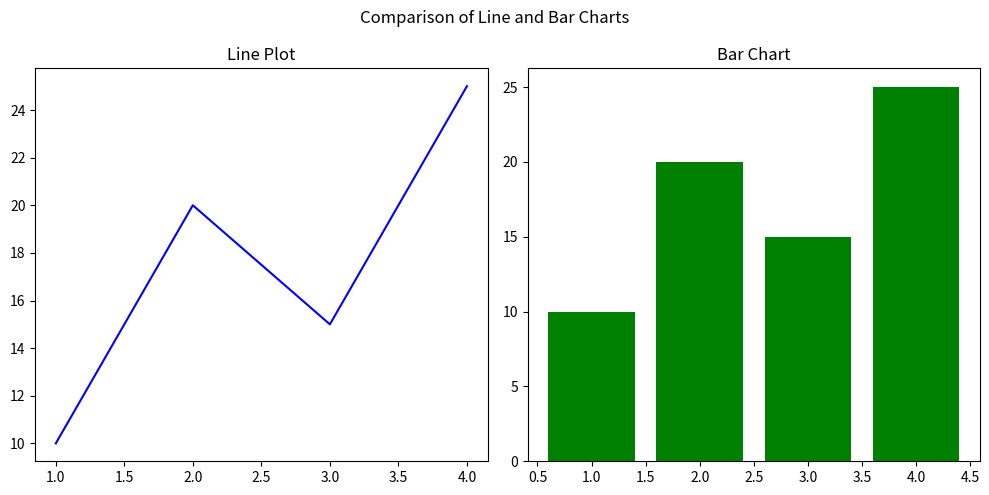

Here is the Python script that generated this plot:
#plt.subplot(nrows, ncols, index)

import matplotlib.pyplot as plt

x = [1,2,3,4]
y = [10,20,15,25]

# fig, ax = plt.subplots(nrows, ncols, figsize=(width, height))
fig, ax = plt.subplots(1, 2, figsize = (10, 5))

x = [1,2,3,4]
y = [10,20,15,25]

ax[0].plot(x,y,color='blue')
ax[0].set_title('Line Plot')

ax[1].bar(x,y,color='green')
ax[1].set_title('Bar Chart')

fig.suptitle('Comparison of Line and Bar Charts')

plt.tight_layout() # Automatic adjustment
plt.show()

